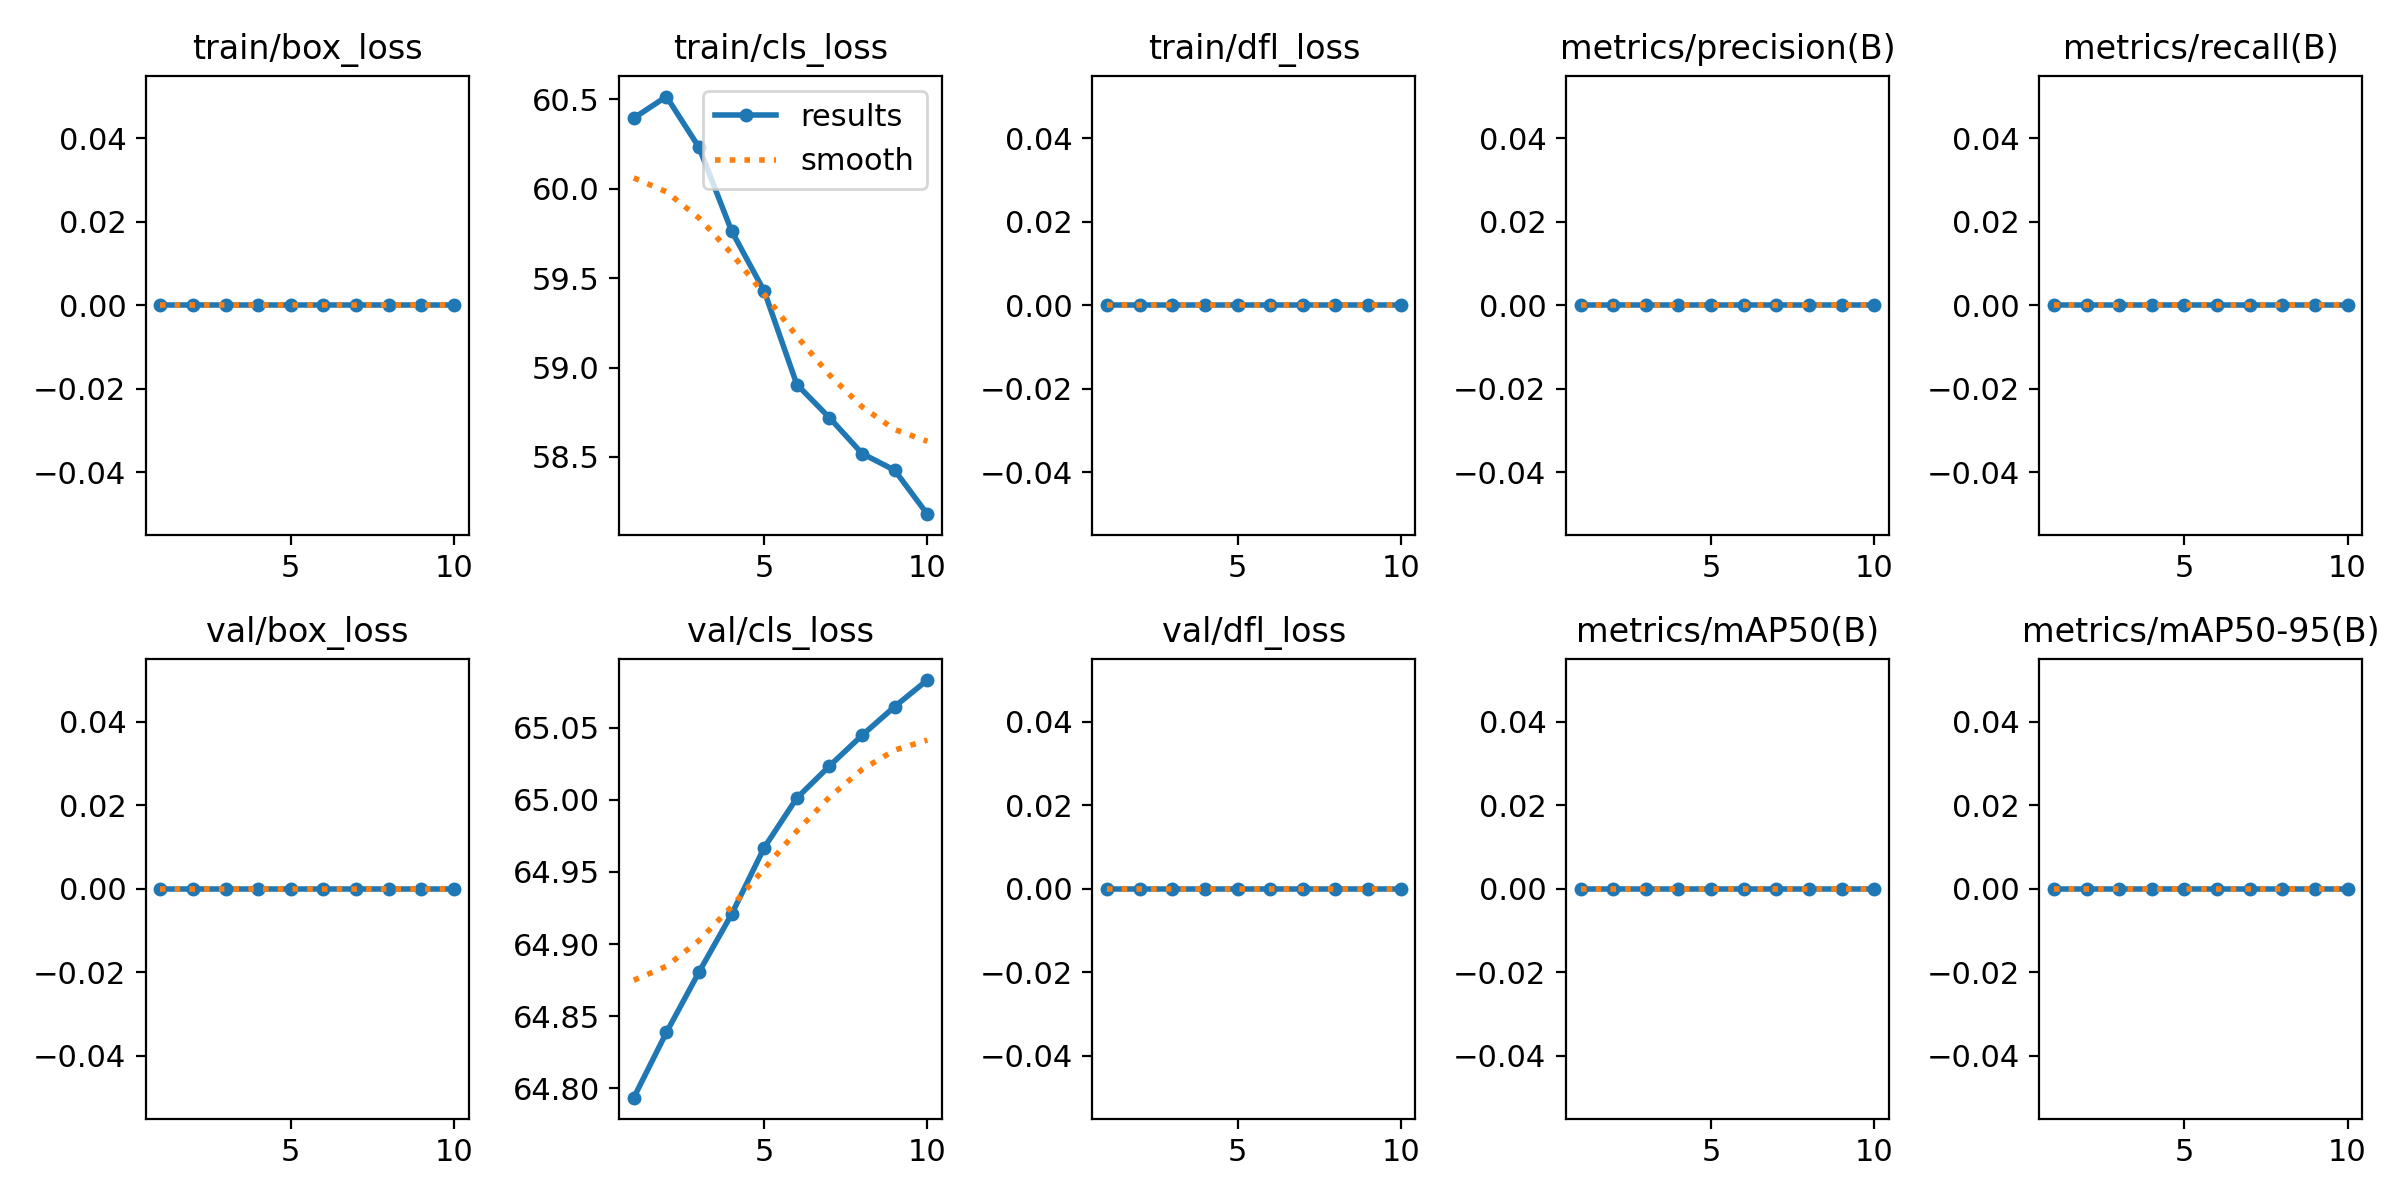

Data behind this chart, as committed beside it:
epoch, time, train/box_loss, train/cls_loss, train/dfl_loss, metrics/precision(B), metrics/recall(B), metrics/mAP50(B), metrics/mAP50-95(B), val/box_loss, val/cls_loss, val/dfl_loss, lr/pg0, lr/pg1, lr/pg2
1, 4.74, 0, 60.4, 0, 0, 0, 0, 0, 0, 64.79, 0, 0, 0, 0
2, 8.549, 0, 60.52, 0, 0, 0, 0, 0, 0, 64.84, 0, 1.802e-05, 1.802e-05, 1.802e-05
3, 12.31, 0, 60.23, 0, 0, 0, 0, 0, 0, 64.88, 0, 3.208e-05, 3.208e-05, 3.208e-05
4, 15.97, 0, 59.76, 0, 0, 0, 0, 0, 0, 64.92, 0, 4.218e-05, 4.218e-05, 4.218e-05
5, 19.6, 0, 59.43, 0, 0, 0, 0, 0, 0, 64.97, 0, 4.832e-05, 4.832e-05, 4.832e-05
6, 23.24, 0, 58.91, 0, 0, 0, 0, 0, 0, 65, 0, 5.05e-05, 5.05e-05, 5.05e-05
7, 26.96, 0, 58.72, 0, 0, 0, 0, 0, 0, 65.02, 0, 4.872e-05, 4.872e-05, 4.872e-05
8, 30.69, 0, 58.52, 0, 0, 0, 0, 0, 0, 65.04, 0, 4.298e-05, 4.298e-05, 4.298e-05
9, 34.3, 0, 58.43, 0, 0, 0, 0, 0, 0, 65.06, 0, 3.328e-05, 3.328e-05, 3.328e-05
10, 37.92, 0, 58.18, 0, 0, 0, 0, 0, 0, 65.08, 0, 1.962e-05, 1.962e-05, 1.962e-05
